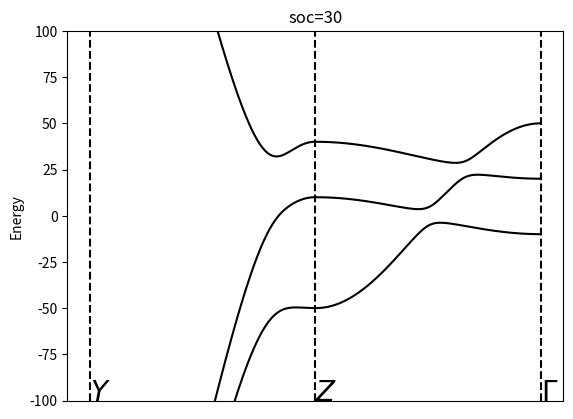

The script that saved this image:
import numpy as np
import matplotlib.pyplot as plt
import math
import time



M01=50
B31=-25
B1=80
M02=-10
B32=5
B2=-80
A1=5
A2=50
SOC=30

def H(kx,ky,SOC):
    H=np.array([[M01+2*B31*(1-math.cos(kx))+2*B1*(1-math.cos(ky)), -A1*math.sin(kx)+A2*1j*math.sin(ky), -A1*math.sin(kx)+A2*1j*math.sin(ky)],
               [-A1*math.sin(kx)-A2*1j*math.sin(ky),(M02+2*B32*(1-math.cos(kx))+2*B2*(1-math.cos(ky))), 0],
                [-A1*math.sin(kx)-A2*1j*math.sin(ky), 0,(M02+2*B32*(1-math.cos(kx))+2*B2*(1-math.cos(ky)))+SOC]])
    return H

# def cal1(ks1,SOC):
#     Eng=[]
#     for i in range(len(ks1)):
#         kx=ks1[i]
#         ky=0
#         eng, sta=np.linalg.eigh(H(kx,ky,SOC))
#         Eng.append(eng)
#     return Eng
#write a function to calculate the eigenvalues and eigenstates of the Hamiltonian
##返回中间band的能量和波函数
def calate(kx,ky,SOC):
    eng, sta=np.linalg.eigh(H(kx,ky,SOC))
    eng0=np.sort(eng)[0]
    eng1=np.sort(eng)[1]
    eng2=np.sort(eng)[2]
    sta0=sta[:,np.argsort(np.sort(eng))[0]]
    sta1=sta[:,np.argsort(np.sort(eng))[1]]
    sta2=sta[:,np.argsort(np.sort(eng))[2]]
    return eng0,eng1,eng2,sta0,sta1,sta2
print(calate(0,0,30))
##Plot the band along the Y'-Z-gamma
Zgamma=np.linspace(0,1,201)*math.pi
Yz=np.linspace(-1,0,201)*math.pi
kx=np.linspace(-1,1,2*len(Zgamma))
E=np.zeros((2*len(Zgamma),3))
for i in range(len(Yz)):
    E[i,:]=calate(math.pi,Yz[i],SOC)[0:3]
for j in range(len(Zgamma)):
    E[len(Yz)+j,:] = calate(math.pi-Zgamma[j], 0, SOC)[0:3]

plt.plot(kx,E[:,0],label='band1',color='black')
plt.plot(kx,E[:,1],label='band2',color='black')
plt.plot(kx,E[:,2],label='band3',color='black')
plt.axvline(0, color='k', linestyle='--',)
plt.axvline(-1, color='k', linestyle='--',)
plt.axvline(1, color='k', linestyle='--',)
plt.text(0,-100, r'$Z$',size=20)
plt.text(1,-100, r'$\Gamma$',size=20)
plt.text(-1,-100, r'$Y$',size=20)
plt.ylim(-100,100)
plt.xticks([])
# plt.xlabel('kz')
plt.title(f'soc={SOC}')
plt.ylabel('Energy')
plt.show()



# Ygamma=np.linspace(0,1,201)*math.pi
# gammaz=np.linspace(0,1,201)*math.pi
# E2=np.zeros((2*len(Ygamma),3))
# for i in range(len(Ygamma)):
#     E2[i, :] = calate(0, -math.pi+Ygamma[i], SOC)[0:3]
# for j in range(len(gammaz)):
#     E2[len(Ygamma) + j, :] = calate(gammaz[j], 0, SOC)[0:3]
# plt.plot(kx,E2[:,0],label='band1',color='black')
# plt.plot(kx,E2[:,1],label='band2',color='black')
# plt.plot(kx,E2[:,2],label='band3',color='black')
# plt.axvline(0, color='k', linestyle='--',)
# plt.axvline(-1, color='k', linestyle='--',)
# plt.axvline(1, color='k', linestyle='--',)
# plt.text(0,-100, r'$\Gamma$',size=20)
# plt.text(1,-100, r'$Z$',size=20)
# plt.text(-1,-100, r'$Y$',size=20)
# plt.xticks([])
# plt.ylim(-100,100)
# # plt.xlabel('kz')
# plt.title(f'soc={SOC}')
# plt.ylabel('Energy')
# plt.show()

#Plot the band along the gY-Gamma,Z